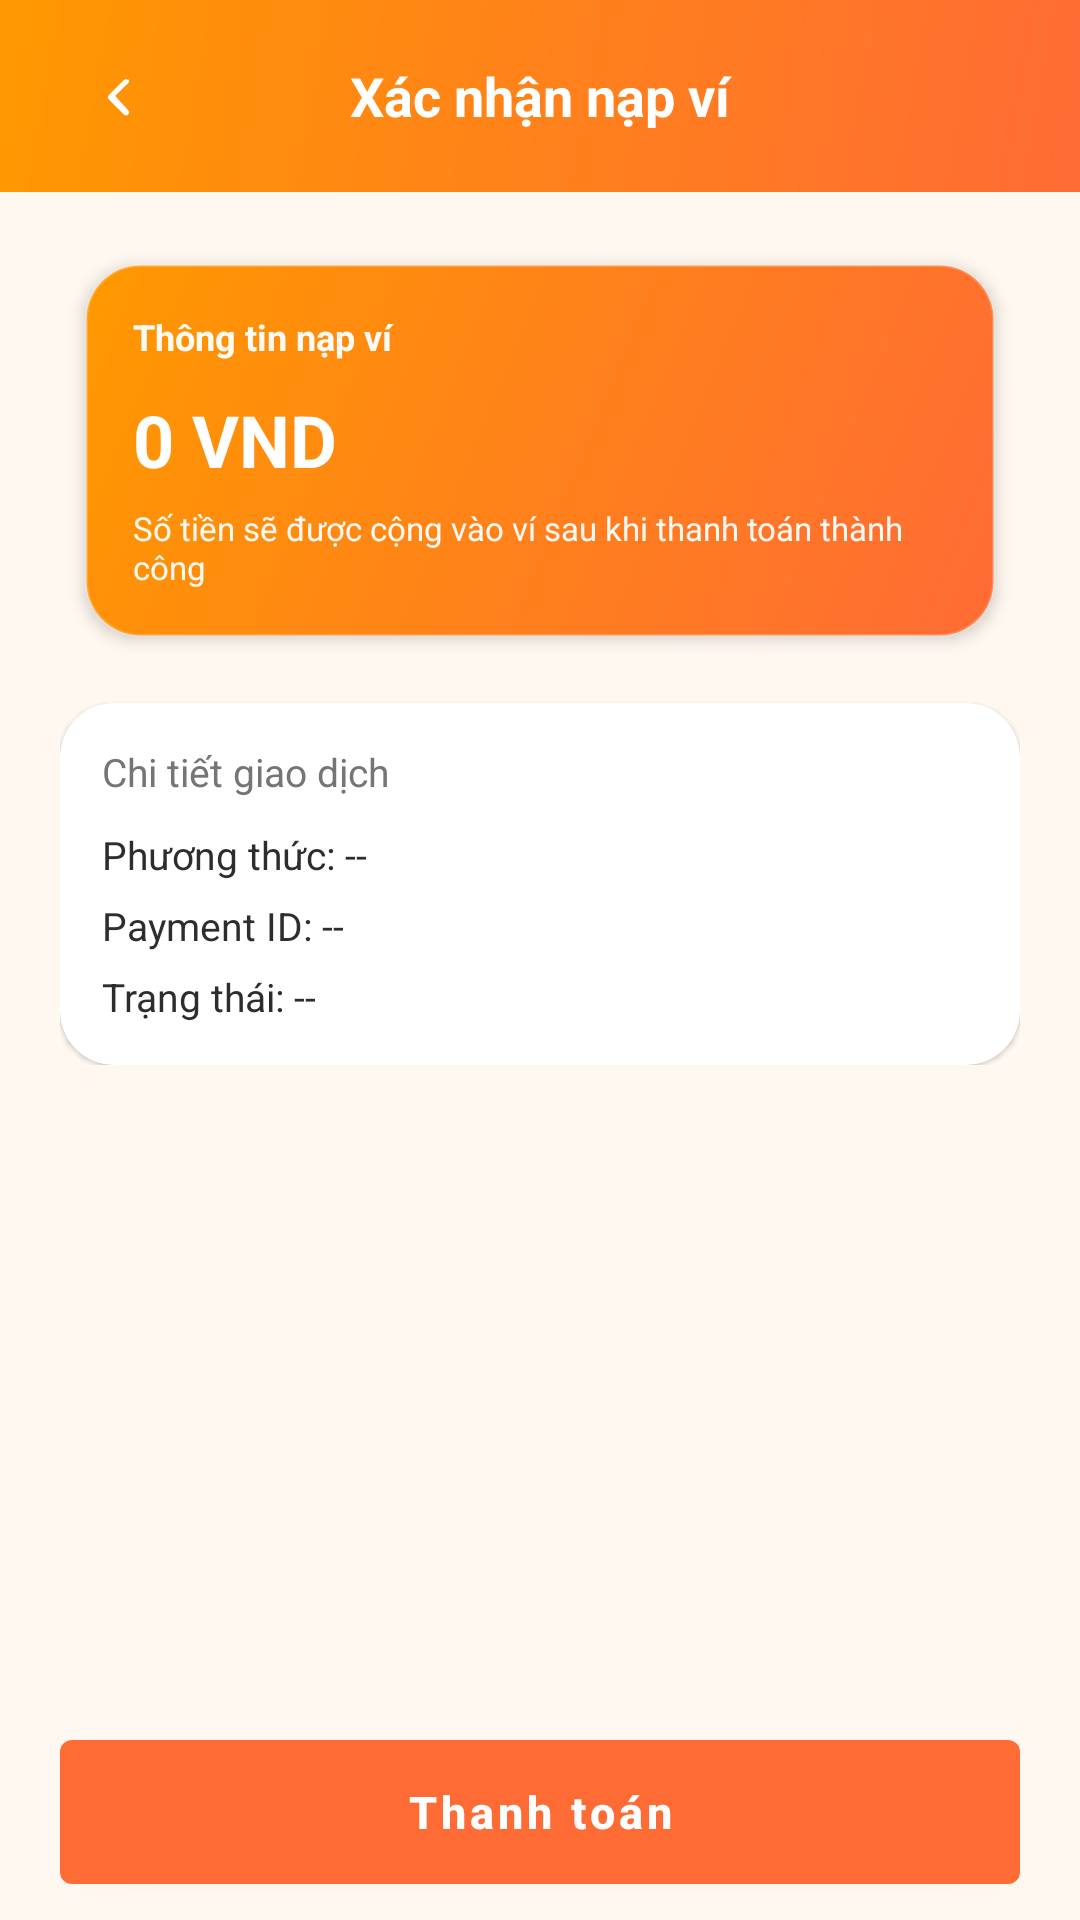

Here is an Android app screen rendered from its layout file. Give the layout XML and the strings, colors and styles it references.
<!-- AndroidManifest.xml: application theme Theme.Prm392_kitchen_mobile -->
<!-- res/layout/activity_wallet_top_up_confirm.xml -->
<?xml version="1.0" encoding="utf-8"?>
<FrameLayout xmlns:android="http://schemas.android.com/apk/res/android"
    xmlns:app="http://schemas.android.com/apk/res-auto"
    android:id="@+id/walletTopUpRoot"
    android:layout_width="match_parent"
    android:layout_height="match_parent"
    android:background="@color/colorBackground">

    <LinearLayout
        android:layout_width="match_parent"
        android:layout_height="match_parent"
        android:orientation="vertical">

        <LinearLayout
            android:layout_width="match_parent"
            android:layout_height="wrap_content"
            android:background="@drawable/bg_gradient_primary"
            android:orientation="vertical"
            android:paddingStart="20dp"
            android:paddingTop="12dp"
            android:paddingEnd="20dp"
            android:paddingBottom="12dp">

            <LinearLayout
                android:layout_width="match_parent"
                android:layout_height="wrap_content"
                android:gravity="center_vertical"
                android:orientation="horizontal">

                <ImageView
                    android:id="@+id/btnBackWalletTopUp"
                    android:layout_width="40dp"
                    android:layout_height="40dp"
                    android:contentDescription=""
                    android:padding="8dp"
                    android:src="@drawable/ic_chevron_left"
                    app:tint="@color/white" />

                <TextView
                    android:layout_width="0dp"
                    android:layout_height="wrap_content"
                    android:layout_weight="1"
                    android:gravity="center"
                    android:text="Xác nhận nạp ví"
                    android:textColor="@color/white"
                    android:textSize="18sp"
                    android:textStyle="bold" />

                <TextView
                    android:layout_width="40dp"
                    android:layout_height="40dp" />
            </LinearLayout>
        </LinearLayout>

        <ScrollView
            android:layout_width="match_parent"
            android:layout_height="0dp"
            android:layout_weight="1"
            android:clipToPadding="false"
            android:paddingStart="20dp"
            android:paddingTop="14dp"
            android:paddingEnd="20dp"
            android:paddingBottom="12dp">

            <LinearLayout
                android:layout_width="match_parent"
                android:layout_height="wrap_content"
                android:orientation="vertical">

                <androidx.cardview.widget.CardView
                    android:layout_width="match_parent"
                    android:layout_height="wrap_content"
                    app:cardBackgroundColor="@android:color/transparent"
                    app:cardCornerRadius="18dp"
                    app:cardElevation="3dp"
                    app:cardUseCompatPadding="true">

                    <LinearLayout
                        android:layout_width="match_parent"
                        android:layout_height="wrap_content"
                        android:background="@drawable/bg_wallet_card"
                        android:orientation="vertical"
                        android:padding="16dp">

                        <TextView
                            android:id="@+id/tvTopUpMessage"
                            android:layout_width="match_parent"
                            android:layout_height="wrap_content"
                            android:text="Thông tin nạp ví"
                            android:textColor="#F4FFFFFF"
                            android:textSize="12sp"
                            android:textStyle="bold" />

                        <TextView
                            android:id="@+id/tvTopUpAmount"
                            android:layout_width="match_parent"
                            android:layout_height="wrap_content"
                            android:layout_marginTop="10dp"
                            android:text="0 VND"
                            android:textColor="@color/white"
                            android:textSize="24sp"
                            android:textStyle="bold" />

                        <TextView
                            android:layout_width="match_parent"
                            android:layout_height="wrap_content"
                            android:layout_marginTop="6dp"
                            android:text="Số tiền sẽ được cộng vào ví sau khi thanh toán thành công"
                            android:textColor="#F2FFFFFF"
                            android:textSize="11sp" />
                    </LinearLayout>
                </androidx.cardview.widget.CardView>

                <androidx.cardview.widget.CardView
                    android:layout_width="match_parent"
                    android:layout_height="wrap_content"
                    android:layout_marginTop="12dp"
                    app:cardBackgroundColor="@color/colorSurface"
                    app:cardCornerRadius="18dp"
                    app:cardElevation="1dp">

                    <LinearLayout
                        android:layout_width="match_parent"
                        android:layout_height="wrap_content"
                        android:orientation="vertical"
                        android:padding="14dp">

                        <TextView
                            android:layout_width="match_parent"
                            android:layout_height="wrap_content"
                            android:text="Chi tiết giao dịch"
                            android:textColor="@color/colorTextSecondary"
                            android:textSize="13sp" />

                        <TextView
                            android:id="@+id/tvTopUpPaymentMethod"
                            android:layout_width="match_parent"
                            android:layout_height="wrap_content"
                            android:layout_marginTop="10dp"
                            android:text="Phương thức: --"
                            android:textColor="@color/colorTextPrimary"
                            android:textSize="13sp" />

                        <TextView
                            android:id="@+id/tvTopUpPaymentId"
                            android:layout_width="match_parent"
                            android:layout_height="wrap_content"
                            android:layout_marginTop="6dp"
                            android:text="Payment ID: --"
                            android:textColor="@color/colorTextPrimary"
                            android:textSize="13sp" />

                        <TextView
                            android:id="@+id/tvTopUpPaymentStatus"
                            android:layout_width="match_parent"
                            android:layout_height="wrap_content"
                            android:layout_marginTop="6dp"
                            android:text="Trạng thái: --"
                            android:textColor="@color/colorTextPrimary"
                            android:textSize="13sp" />
                    </LinearLayout>
                </androidx.cardview.widget.CardView>
            </LinearLayout>
        </ScrollView>

        <com.google.android.material.button.MaterialButton
            android:id="@+id/btnConfirmTopUp"
            style="@style/Widget.MaterialComponents.Button"
            android:layout_width="match_parent"
            android:layout_height="48dp"
            android:layout_marginStart="20dp"
            android:layout_marginTop="6dp"
            android:layout_marginEnd="20dp"
            android:layout_marginBottom="12dp"
            android:insetTop="0dp"
            android:insetBottom="0dp"
            android:text="Thanh toán"
            android:textAllCaps="false"
            android:textColor="@color/colorOnPrimary"
            android:textSize="15sp"
            android:textStyle="bold"
            app:backgroundTint="@color/colorPrimary" />
    </LinearLayout>
</FrameLayout>
<!-- resources referenced by this layout -->
<resources>
  <color name="colorBackground">#FFF8F0</color>
  <color name="colorOnPrimary">#FFFFFF</color>
  <color name="colorPrimary">#FF6B35</color>
  <color name="colorSurface">#FFFFFF</color>
  <color name="colorTextPrimary">#2D2D2D</color>
  <color name="colorTextSecondary">#757575</color>
  <color name="white">#FFFFFFFF</color>
  <!-- drawable bg_gradient_primary (drawable) -->
  <?xml version="1.0" encoding="utf-8"?>
  <shape xmlns:android="http://schemas.android.com/apk/res/android">
      <gradient
          android:startColor="@color/gradientStart"
          android:endColor="@color/gradientEnd"
          android:angle="135"
          android:type="linear" />
  </shape>
  <!-- drawable bg_wallet_card (drawable) -->
  <?xml version="1.0" encoding="utf-8"?>
  <shape xmlns:android="http://schemas.android.com/apk/res/android">
      <gradient
          android:startColor="@color/gradientStart"
          android:endColor="@color/gradientEnd"
          android:angle="135"
          android:type="linear" />
      <corners android:radius="18dp" />
      <stroke android:width="1dp" android:color="#33FFFFFF" />
  </shape>
  <!-- drawable ic_chevron_left (drawable) -->
  <?xml version="1.0" encoding="utf-8"?>
  <vector xmlns:android="http://schemas.android.com/apk/res/android"
      android:width="20dp"
      android:height="20dp"
      android:viewportWidth="24"
      android:viewportHeight="24">
      <path
          android:fillColor="#FF000000"
          android:pathData="M14.71,6.71a1,1 0,0 0,-1.42 0l-5,5a1,1 0,0 0,0 1.42l5,5a1,1 0,1 0,1.42 -1.42L10.41,12l4.3,-4.29a1,1 0,0 0,0 -1.42z" />
  </vector>
  <style name="Theme.Prm392_kitchen_mobile" parent="Base.Theme.Prm392_kitchen_mobile" />
  <color name="gradientStart">#FF6B35</color>
  <color name="gradientEnd">#FF9800</color>
  <style name="Base.Theme.Prm392_kitchen_mobile" parent="Theme.Material3.DayNight.NoActionBar">
          
          <item name="colorPrimary">@color/colorPrimary</item>
          
          <item name="colorPrimaryContainer">@color/colorPrimaryLight</item>
          
          <item name="colorSecondary">@color/colorSecondary</item>
          
          <item name="colorSurface">@color/colorSurface</item>
          
          <item name="colorOnPrimary">@color/colorOnPrimary</item>
          
          <item name="colorOnSurface">@color/colorTextPrimary</item>
          
          <item name="colorError">@color/colorError</item>
          
          <item name="android:colorBackground">@color/colorBackground</item>
          
          <item name="android:statusBarColor">@color/colorPrimary</item>
          
          <item name="android:navigationBarColor">@color/colorSurface</item>
      </style>
  <color name="colorPrimaryLight">#FF8C42</color>
  <color name="colorSecondary">#FFB74D</color>
  <color name="colorError">#E53935</color>
</resources>
